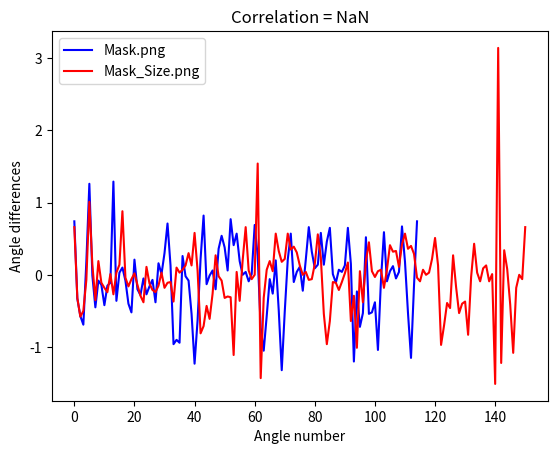

Recreate this plot in Python.
import numpy as np
from matplotlib import pyplot as plot

# Before smooth -> unqeual spikes - different rotation

#y1 = [0.74, -0.33, -0.57, -0.69, 0.18, 1.26, -0.01, -0.45, -0.08, -0.14, -0.42, -0.15, -0.11, 1.29, -0.36, 0.03, 0.10, -0.08, -0.40, -0.52, 0.21, -0.20, -0.28, -0.05, -0.27, -0.16, -0.07, -0.38, 0.16, 0.01, 0.30, 0.71, 0.13, -0.96, -0.90, 5.35, -6.03, -0.02, 6.20, -0.54, -1.23, -0.63, 0.22, 0.82, -0.13, -0.01, 0.06, -0.20, 0.36, 0.54, 0.38, 0.06, -5.52, 0.41, 0.57, 0.19, 0.00, 0.04, -0.09, 0.01, 0.69, 0.26, -0.73, -1.05, -0.57, -0.06, 6.02, -6.08, 5.79, -1.32, -0.51, 0.21, 0.57, -0.10, 0.04, 0.11, -0.22, 0.21, 0.66, 0.32, 0.09, 0.14, -5.70, 0.14, 0.46, 0.65, 0.01, -0.11, 0.07, 0.04, 0.13, 0.65, 0.15, -1.20, -0.23, -0.72, 5.75, -5.77, 5.75, -0.52, -0.38, -1.04, -0.08, 0.59, -0.09, 0.05, 0.12, -0.05, 0.04, 0.67, 0.18, -0.53, -1.15, -0.15, 0.74]
#y2 = [1.01, -0.96, -0.90, -0.94, 0.26, -0.02, -0.08, -0.54, 5.05, -0.63, 0.22, -5.46, -0.13, -0.01, 0.06, 6.08, -5.93, 0.54, 0.38, 0.06, 0.77, 0.41, 0.57, 0.19, 0.00, 0.04, -0.09, 0.01, 0.69, 0.26, -0.73, -1.05, -0.57, -0.06, -0.26, 0.20, -0.49, 4.96, -0.51, 0.21, -5.71, 6.18, 0.04, -6.18, 6.06, -6.07, 0.66, 0.32, 0.09, 0.14, 0.58, 0.14, 0.46, 0.65, 0.01, -0.11, 0.07, 0.04, 0.13, 0.65, 0.15, -1.20, -0.23, -0.72, -0.53, 0.52, -0.54, -0.52, -0.38, 5.25, -0.08, 0.59, -0.09, 0.05, -6.16, 6.23, 0.04, -5.61, 0.18, -0.53, 5.13, -0.15, 0.15, -0.33, -0.57, -0.69, 0.18, 1.26, -0.01, -0.45, -0.08, -0.14, -0.42, -0.15, -0.11, 1.29, -0.36, 0.03, 0.10, -0.08, -0.40, -0.52, 0.21, -0.20, -0.28, -0.05, -0.27, -0.16, -0.07, -0.38, 0.16, 0.01, 0.30, 0.71, 1.01]
#correlation = 0.236176


# After smoothing - same image, different rotation

#y1 = [0.74, -0.33, -0.57, -0.69, 0.18, 1.26, -0.01, -0.45, -0.08, -0.14, -0.42, -0.15, -0.11, 1.29, -0.36, 0.03, 0.10, -0.08, -0.40, -0.52, 0.21, -0.20, -0.28, -0.05, -0.27, -0.16, -0.07, -0.38, 0.16, 0.01, 0.30, 0.71, 0.13, -0.96, -0.90, -0.94, 0.26, -0.02, -0.08, -0.54, -1.23, -0.63, 0.22, 0.82, -0.13, -0.01, 0.06, -0.20, 0.36, 0.54, 0.38, 0.06, 0.77, 0.41, 0.57, 0.19, 0.00, 0.04, -0.09, 0.01, 0.69, 0.26, -0.73, -1.05, -0.57, -0.06, -0.26, 0.20, -0.49, -1.32, -0.51, 0.21, 0.57, -0.10, 0.04, 0.11, -0.22, 0.21, 0.66, 0.32, 0.09, 0.14, 0.58, 0.14, 0.46, 0.65, 0.01, -0.11, 0.07, 0.04, 0.13, 0.65, 0.15, -1.20, -0.23, -0.72, -0.53, 0.52, -0.54, -0.52, -0.38, -1.04, -0.08, 0.59, -0.09, 0.05, 0.12, -0.05, 0.04, 0.67, 0.18, -0.53, -1.15, -0.15, 0.74]
#y2 = [1.01, -0.96, -0.90, -0.94, 0.26, -0.02, -0.08, -0.54, -1.23, -0.63, 0.22, 0.82, -0.13, -0.01, 0.06, -0.20, 0.36, 0.54, 0.38, 0.06, 0.77, 0.41, 0.57, 0.19, 0.00, 0.04, -0.09, 0.01, 0.69, 0.26, -0.73, -1.05, -0.57, -0.06, -0.26, 0.20, -0.49, -1.32, -0.51, 0.21, 0.57, -0.10, 0.04, 0.11, -0.22, 0.21, 0.66, 0.32, 0.09, 0.14, 0.58, 0.14, 0.46, 0.65, 0.01, -0.11, 0.07, 0.04, 0.13, 0.65, 0.15, -1.20, -0.23, -0.72, -0.53, 0.52, -0.54, -0.52, -0.38, -1.04, -0.08, 0.59, -0.09, 0.05, 0.12, -0.05, 0.04, 0.67, 0.18, -0.53, -1.15, -0.15, 0.15, -0.33, -0.57, -0.69, 0.18, 1.26, -0.01, -0.45, -0.08, -0.14, -0.42, -0.15, -0.11, 1.29, -0.36, 0.03, 0.10, -0.08, -0.40, -0.52, 0.21, -0.20, -0.28, -0.05, -0.27, -0.16, -0.07, -0.38, 0.16, 0.01, 0.30, 0.71, 1.01]
#correlation = 0.980480



# Now testing with same size, after stretching one to match the other one

# - y1 - mask.pgm after stretching
#y1 = [0.74, -0.33, -0.57, -0.63, -0.69, 0.18, 1.26, 0.63, -0.01, -0.45, -0.08, -0.11, -0.14, -0.42, -0.15, -0.13, -0.11, 1.29, -0.36, -0.17, 0.03, 0.10, -0.08, -0.24, -0.40, -0.52, 0.21, -0.20, -0.24, -0.28, -0.05, -0.27, -0.21, -0.16, -0.07, -0.38, -0.11, 0.16, 0.01, 0.30, 0.51, 0.71, 0.13, -0.96, -0.93, -0.90, -0.94, 0.26, 0.12, -0.02, -0.08, -0.54, -1.23, -0.93, -0.63, 0.22, 0.82, 0.35, -0.13, -0.01, 0.06, -0.07, -0.20, 0.36, 0.54, 0.46, 0.38, 0.06, 0.77, 0.59, 0.41, 0.57, 0.19, 0.09, 0.00, 0.04, -0.09, 0.01, 0.35, 0.69, 0.26, -0.73, -0.89, -1.05, -0.57, -0.06, -0.16, -0.26, 0.20, -0.49, -0.91, -1.32, -0.51, 0.21, 0.39, 0.57, -0.10, 0.04, 0.07, 0.11, -0.22, 0.21, 0.66, 0.49, 0.32, 0.09, 0.14, 0.36, 0.58, 0.14, 0.46, 0.55, 0.65, 0.01, -0.11, -0.02, 0.07, 0.04, 0.13, 0.39, 0.65, 0.15, -1.20, -0.72, -0.23, -0.72, -0.53, 0.52, -0.01, -0.54, -0.52, -0.38, -0.71, -1.04, -0.08, 0.59, 0.25, -0.09, 0.05, 0.12, 0.03, -0.05, 0.04, 0.67, 0.43, 0.18, -0.53, -1.15, -0.65, -0.15]
# - y2 - mask_Size.pgm
#y2 = [0.66, -0.32, -0.58, -0.50, -0.07, 1.01, 0.14, -0.35, 0.19, -0.11, -0.18, -0.24, 0.01, -0.27, 0.03, 0.14, 0.88, -0.04, -0.16, -0.06, 0.02, -0.14, -0.29, -0.38, 0.11, -0.12, -0.21, -0.24, -0.15, 0.03, -0.18, -0.11, -0.10, -0.37, 0.10, 0.03, 0.07, 0.13, 0.30, 0.13, 0.58, 0.06, -0.81, -0.71, -0.43, -0.61, -0.26, 0.27, -0.02, -0.08, -0.32, -0.30, -0.31, -1.11, 0.04, -0.36, 0.20, 0.66, 0.06, -0.06, -0.00, 1.54, -1.43, -0.32, 0.07, 0.19, 0.05, 0.57, 0.33, 0.18, 0.22, 0.57, 0.35, 0.39, 0.31, 0.13, 0.00, 0.04, -0.07, -0.06, 0.15, 0.56, 0.24, -0.54, -0.96, -0.64, -0.10, -0.11, -0.21, -0.10, 0.02, 0.17, -0.64, -0.29, -1.01, 0.05, -0.38, 0.19, 0.45, 0.05, -0.03, 0.05, 0.07, -0.18, 0.07, 0.41, 0.32, 0.33, 0.11, 0.42, 0.57, 0.36, 0.40, 0.29, -0.04, -0.09, 0.07, 0.00, 0.03, 0.22, 0.51, 0.13, -0.97, -0.70, -0.39, -0.46, 0.27, -0.17, -0.53, -0.40, -0.37, -0.83, -0.03, 0.43, 0.03, -0.09, 0.09, 0.13, -0.09, 0.01, -1.51, 3.14, -1.22, 0.34, 0.08, -0.41, -1.08, -0.18, 0.00, -0.06]
#correlation = 0.305763


# Test different sizes
# - y1 - mask.pgm (no stretch)
y1 = [0.74, -0.33, -0.57, -0.69, 0.18, 1.26, -0.01, -0.45, -0.08, -0.14, -0.42, -0.15, -0.11, 1.29, -0.36, 0.03, 0.10, -0.08, -0.40, -0.52, 0.21, -0.20, -0.28, -0.05, -0.27, -0.16, -0.07, -0.38, 0.16, 0.01, 0.30, 0.71, 0.13, -0.96, -0.90, -0.94, 0.26, -0.02, -0.08, -0.54, -1.23, -0.63, 0.22, 0.82, -0.13, -0.01, 0.06, -0.20, 0.36, 0.54, 0.38, 0.06, 0.77, 0.41, 0.57, 0.19, 0.00, 0.04, -0.09, 0.01, 0.69, 0.26, -0.73, -1.05, -0.57, -0.06, -0.26, 0.20, -0.49, -1.32, -0.51, 0.21, 0.57, -0.10, 0.04, 0.11, -0.22, 0.21, 0.66, 0.32, 0.09, 0.14, 0.58, 0.14, 0.46, 0.65, 0.01, -0.11, 0.07, 0.04, 0.13, 0.65, 0.15, -1.20, -0.23, -0.72, -0.53, 0.52, -0.54, -0.52, -0.38, -1.04, -0.08, 0.59, -0.09, 0.05, 0.12, -0.05, 0.04, 0.67, 0.18, -0.53, -1.15, -0.15]
# - y2 - mask_Size.pgm
y2 = [0.66, -0.32, -0.58, -0.50, -0.07, 1.01, 0.14, -0.35, 0.19, -0.11, -0.18, -0.24, 0.01, -0.27, 0.03, 0.14, 0.88, -0.04, -0.16, -0.06, 0.02, -0.14, -0.29, -0.38, 0.11, -0.12, -0.21, -0.24, -0.15, 0.03, -0.18, -0.11, -0.10, -0.37, 0.10, 0.03, 0.07, 0.13, 0.30, 0.13, 0.58, 0.06, -0.81, -0.71, -0.43, -0.61, -0.26, 0.27, -0.02, -0.08, -0.32, -0.30, -0.31, -1.11, 0.04, -0.36, 0.20, 0.66, 0.06, -0.06, -0.00, 1.54, -1.43, -0.32, 0.07, 0.19, 0.05, 0.57, 0.33, 0.18, 0.22, 0.57, 0.35, 0.39, 0.31, 0.13, 0.00, 0.04, -0.07, -0.06, 0.15, 0.56, 0.24, -0.54, -0.96, -0.64, -0.10, -0.11, -0.21, -0.10, 0.02, 0.17, -0.64, -0.29, -1.01, 0.05, -0.38, 0.19, 0.45, 0.05, -0.03, 0.05, 0.07, -0.18, 0.07, 0.41, 0.32, 0.33, 0.11, 0.42, 0.57, 0.36, 0.40, 0.29, -0.04, -0.09, 0.07, 0.00, 0.03, 0.22, 0.51, 0.13, -0.97, -0.70, -0.39, -0.46, 0.27, -0.17, -0.53, -0.40, -0.37, -0.83, -0.03, 0.43, 0.03, -0.09, 0.09, 0.13, -0.09, 0.01, -1.51, 3.14, -1.22, 0.34, 0.08, -0.41, -1.08, -0.18, 0.00, -0.06]
correlation = 'NaN'

# Cylic arrays
y1.append(y1[0])
y2.append(y2[0])

x1 = range(len(y1))
x2 = range(len(y2))

# Plotting
plot.plot(x1, y1, 'b', label = 'Mask.png')
plot.plot(x2, y2, 'r', label = 'Mask_Size.png')
plot.ylabel('Angle differences')
plot.xlabel('Angle number')
plot.title('Correlation = ' + str(correlation))
plot.legend()
plot.show()